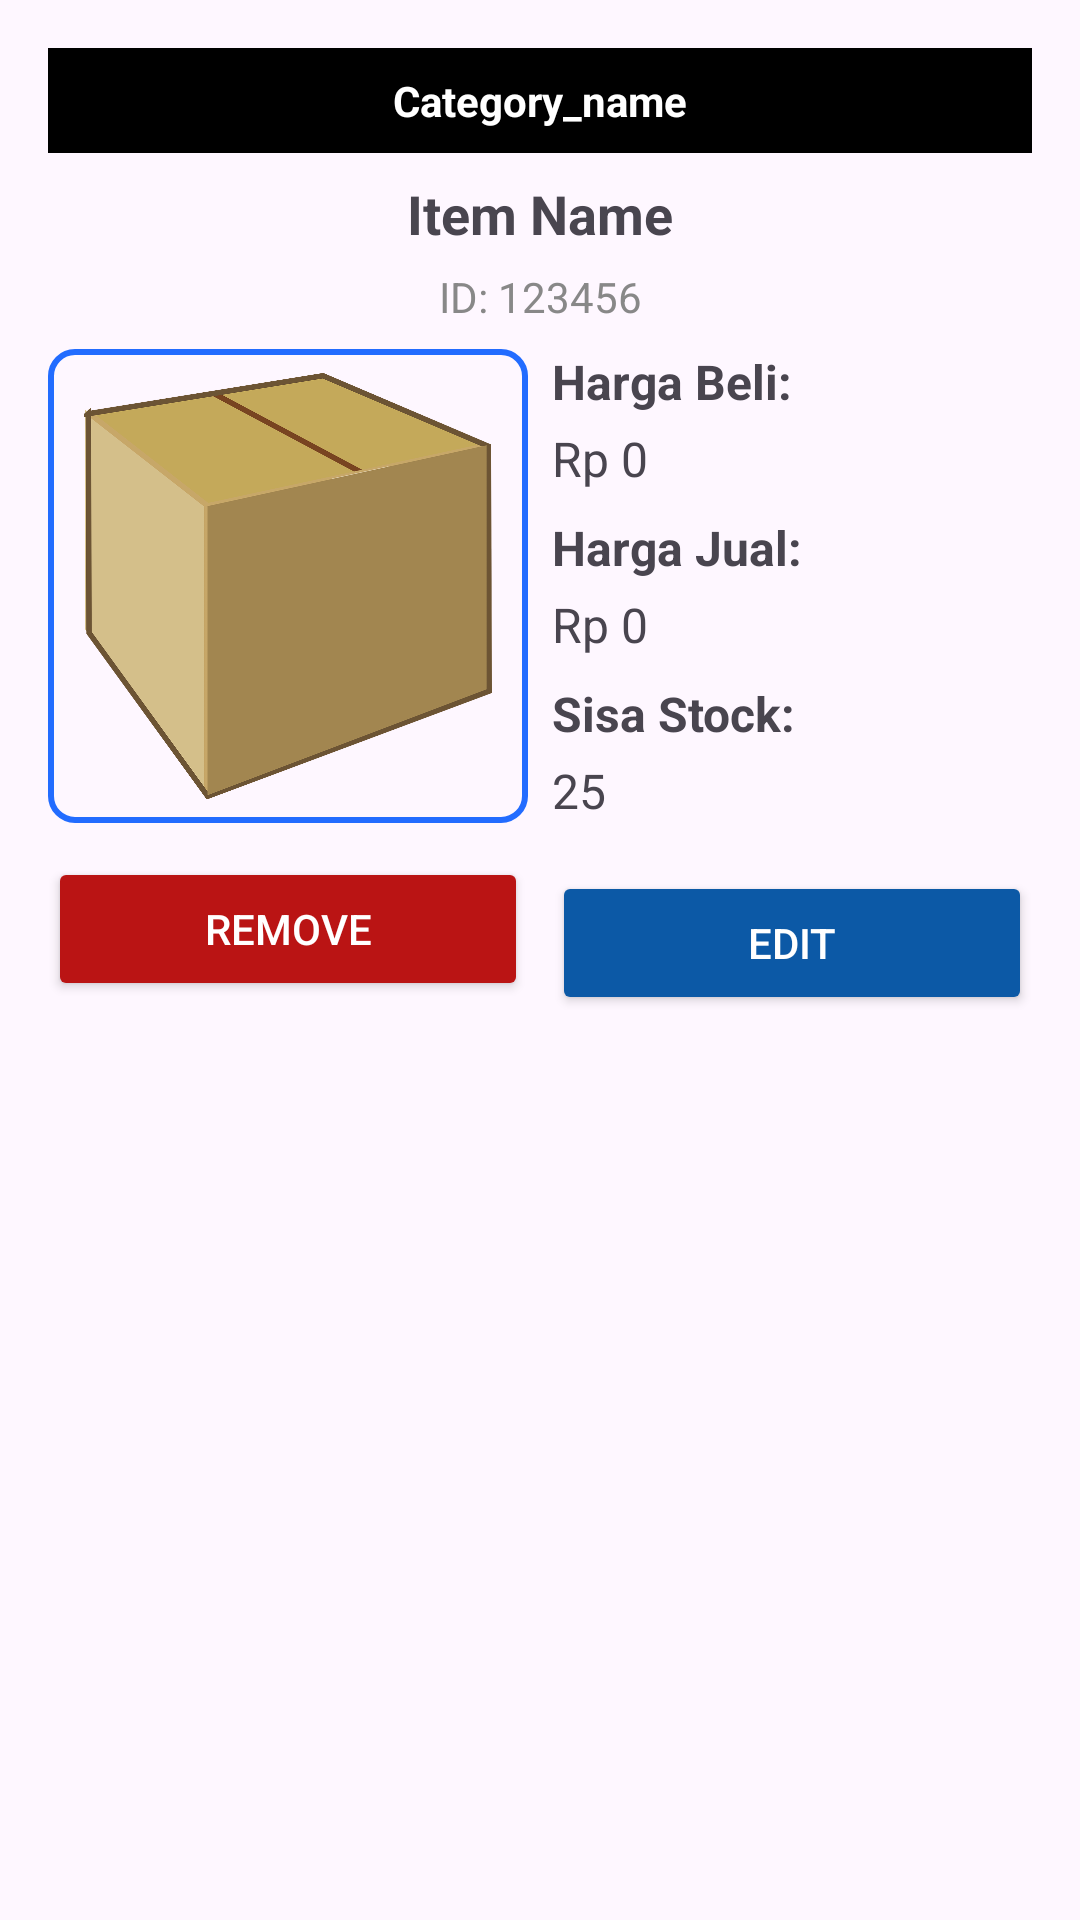

The Android layout XML behind this screen, and the referenced resources:
<!-- AndroidManifest.xml: application theme Base.Theme.Kasmart -->
<!-- res/layout/dialog_item_card.xml -->
<?xml version="1.0" encoding="utf-8"?>
<LinearLayout xmlns:android="http://schemas.android.com/apk/res/android"
    xmlns:app="http://schemas.android.com/apk/res-auto"
    android:layout_width="match_parent"
    android:layout_height="wrap_content"
    android:padding="16dp"
    android:orientation="vertical"
    android:elevation="4dp"
    android:layout_margin="12dp">

    <TextView
        android:id="@+id/category_title"
        android:layout_width="match_parent"
        android:layout_height="wrap_content"
        android:textColor="@color/white"
        android:background="@color/black"
        android:gravity="center"
        android:padding="8dp"
        android:textStyle="bold"
        android:text="Category_name"
        android:layout_marginBottom="8dp"
        android:backgroundTintMode="src_in" />

    <ScrollView
        android:layout_width="match_parent"
        android:layout_height="match_parent">
        <LinearLayout
            android:layout_width="match_parent"
            android:layout_height="match_parent"
            android:orientation="vertical">

            <TextView
                android:id="@+id/item_name"
                android:layout_width="match_parent"
                android:layout_height="wrap_content"
                android:gravity="center"
                android:textSize="18sp"
                android:textStyle="bold"
                android:text="Item Name"
                android:layout_marginBottom="6dp"/>

            <TextView
                android:id="@+id/item_id"
                android:layout_width="match_parent"
                android:layout_height="wrap_content"
                android:textAlignment="center"
                android:text="ID: 123456"
                android:textColor="#888888"
                android:textSize="14sp"
                android:layout_marginBottom="8dp"/>


            <LinearLayout
                android:layout_width="match_parent"
                android:layout_height="wrap_content"
                android:orientation="horizontal"
                android:weightSum="3"
                android:layout_marginBottom="8dp">

                <ImageView
                    android:id="@+id/image"
                    android:layout_width="0dp"
                    android:layout_height="match_parent"
                    android:layout_marginEnd="8dp"
                    android:padding="8dp"
                    android:layout_weight="1.5"
                    android:background="@drawable/image_background"
                    android:src="@drawable/box" />

                <LinearLayout
                    android:layout_width="0dp"
                    android:layout_height="wrap_content"
                    android:layout_weight="1.5"
                    android:orientation="vertical">

                    <TextView
                        android:layout_width="wrap_content"
                        android:layout_height="wrap_content"
                        android:text="Harga Beli:"
                        android:textSize="16sp"
                        android:textStyle="bold"
                        android:layout_marginBottom="4dp" />

                    <TextView
                        android:id="@+id/buy_price"
                        android:layout_width="wrap_content"
                        android:layout_height="wrap_content"
                        android:textSize="16sp"
                        android:text="Rp 0"
                        android:gravity="end"/>

                    <TextView
                        android:layout_width="wrap_content"
                        android:layout_height="wrap_content"
                        android:text="Harga Jual:"
                        android:textSize="16sp"
                        android:textStyle="bold"
                        android:layout_marginTop="8dp"
                        android:layout_marginBottom="4dp" />

                    <TextView
                        android:id="@+id/item_price"
                        android:layout_width="wrap_content"
                        android:layout_height="wrap_content"
                        android:textSize="16sp"
                        android:text="Rp 0"
                        android:gravity="end"/>

                    <TextView
                        android:layout_width="wrap_content"
                        android:layout_height="wrap_content"
                        android:text="Sisa Stock:"
                        android:textSize="16sp"
                        android:textStyle="bold"
                        android:layout_marginTop="8dp"
                        android:layout_marginBottom="4dp"/>

                    <TextView
                        android:id="@+id/item_stock"
                        android:layout_width="wrap_content"
                        android:layout_height="wrap_content"
                        android:textSize="16sp"
                        android:text="25"
                        android:gravity="end"/>
                </LinearLayout>
            </LinearLayout>

            <LinearLayout
                android:layout_width="match_parent"
                android:layout_height="wrap_content"
                android:weightSum="2"
                android:layout_marginTop="8dp">

                <Button
                    android:id="@+id/btn_hapus"
                    android:layout_width="0dp"
                    android:layout_height="wrap_content"
                    android:layout_weight="1"
                    android:backgroundTint="#BA1414"
                    android:text="REMOVE"
                    android:textColor="@color/white"
                    android:textAllCaps="false"
                    app:icon="@drawable/delete"
                    android:drawablePadding="8dp"
                    android:layout_marginEnd="4dp"
                    android:layout_marginTop="-5dp"/>

                <Button
                    android:id="@+id/btn_edit"
                    android:layout_width="0dp"
                    android:layout_height="wrap_content"
                    android:layout_weight="1"
                    android:backgroundTint="#0C59A6"
                    android:text="EDIT"
                    android:textColor="@color/white"
                    android:textAllCaps="false"
                    app:icon="@drawable/edit"
                    android:drawablePadding="8dp"
                    android:layout_marginStart="4dp"/>
            </LinearLayout>

        </LinearLayout>
    </ScrollView>

</LinearLayout>
<!-- resources referenced by this layout -->
<resources>
  <!-- drawable box: png bitmap (drawable, 116848 bytes) -->
  <!-- drawable image_background (drawable) -->
  <?xml version="1.0" encoding="utf-8"?>
  <shape xmlns:android="http://schemas.android.com/apk/res/android">
      <stroke android:width="2dp" android:color="#226CFF" />
      <corners android:radius="8dp" />
  </shape>
  <style name="Base.Theme.Kasmart" parent="Theme.Material3.DayNight.NoActionBar">
          
          <item name="colorPrimary">#226CFF</item>
          <item name="colorOnPrimary">#FFFFFF</item>
          <item name="drawableColor">#000000</item>
          <item name="headerColor">#084376</item>
          
          <item name="android:textColorPrimary">#000000</item>
      </style>
  <!-- not gathered from this repository: default colours our renderer supplied (Android Studio template values) -->
  <color name="black">#FF000000</color>
  <color name="white">#FFFFFFFF</color>
</resources>
